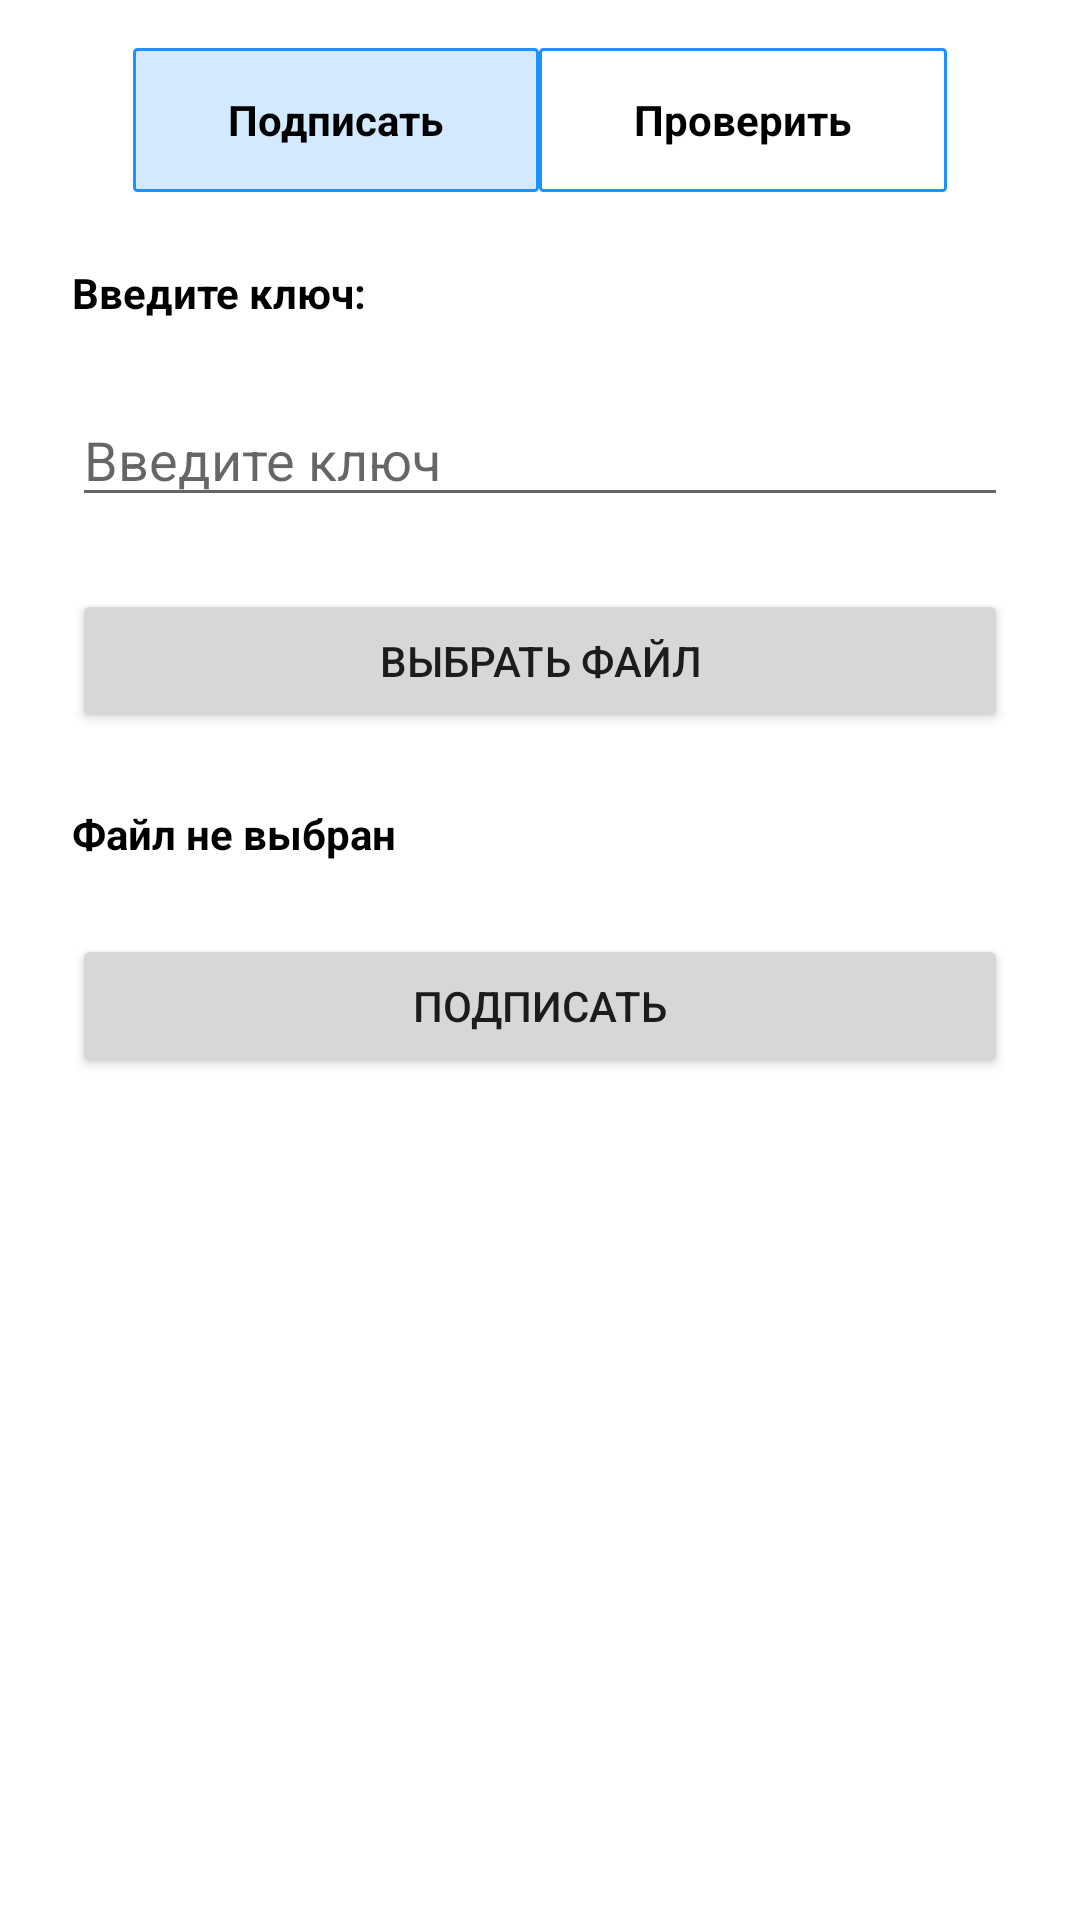

Android layout source for this screen:
<!-- AndroidManifest.xml: application theme Theme.DigitalSignature -->
<!-- res/layout/fragment_sign.xml -->
<?xml version="1.0" encoding="utf-8"?>
<androidx.constraintlayout.widget.ConstraintLayout xmlns:android="http://schemas.android.com/apk/res/android"
    android:layout_width="match_parent"
    android:layout_height="match_parent"
    xmlns:app="http://schemas.android.com/apk/res-auto">

    <RadioGroup
        android:id="@+id/rgSwitch"
        android:layout_width="match_parent"
        android:layout_height="wrap_content"
        android:orientation="horizontal"
        app:layout_constraintTop_toTopOf="parent"
        android:gravity="center"
        android:layout_marginTop="16dp">

        <RadioButton
            android:id="@+id/rbSign"
            android:layout_width="wrap_content"
            android:layout_height="wrap_content"
            android:checked="true"
            android:text="@string/button_sign"
            android:textSize="14sp"
            android:textStyle="bold"
            android:paddingHorizontal="32dp"
            android:background="@drawable/radio_selector"
            android:button="@android:color/transparent"/>

        <RadioButton
            android:id="@+id/rbCheck"
            android:layout_width="wrap_content"
            android:layout_height="wrap_content"
            android:text="@string/button_check"
            android:textSize="14sp"
            android:textStyle="bold"
            android:paddingHorizontal="32dp"
            android:background="@drawable/radio_selector"
            android:button="@android:color/transparent"/>
    </RadioGroup>

    <TextView
        android:id="@+id/tvKeyLabel"
        style="@style/Text.Bold"
        android:layout_width="wrap_content"
        android:layout_height="wrap_content"
        android:layout_marginTop="24dp"
        android:layout_marginStart="24dp"
        android:text="@string/label_enter_key"
        app:layout_constraintTop_toBottomOf="@id/rgSwitch"
        app:layout_constraintStart_toStartOf="parent"/>

    <EditText
        android:id="@+id/etKey"
        android:layout_width="match_parent"
        android:layout_height="wrap_content"
        android:hint="@string/hint_enter_key"
        android:layout_marginTop="24dp"
        android:layout_marginHorizontal="24dp"
        app:layout_constraintTop_toBottomOf="@id/tvKeyLabel"
        app:layout_constraintStart_toStartOf="parent"/>

    <Button
        android:id="@+id/btFile"
        android:layout_width="match_parent"
        android:layout_height="wrap_content"
        android:layout_marginTop="24dp"
        android:layout_marginHorizontal="24dp"
        android:text="@string/button_choose_file"
        app:layout_constraintTop_toBottomOf="@id/etKey"/>

    <TextView
        android:id="@+id/tvChosenFile"
        style="@style/Text.Bold"
        android:layout_width="match_parent"
        android:layout_height="wrap_content"
        android:layout_marginTop="24dp"
        android:layout_marginHorizontal="24dp"
        android:text="@string/label_no_file"
        app:layout_constraintTop_toBottomOf="@id/btFile"/>

    <Button
        android:id="@+id/btSign"
        android:layout_width="match_parent"
        android:layout_height="wrap_content"
        android:layout_marginTop="24dp"
        android:layout_marginHorizontal="24dp"
        android:text="@string/button_sign"
        app:layout_constraintTop_toBottomOf="@id/tvChosenFile"/>

</androidx.constraintlayout.widget.ConstraintLayout>
<!-- resources referenced by this layout -->
<resources>
  <!-- drawable radio_selector (drawable) -->
  <?xml version="1.0" encoding="utf-8"?>
  <selector xmlns:android="http://schemas.android.com/apk/res/android">
      <item android:drawable="@drawable/radio_checked" android:state_checked="true" />
      <item android:drawable="@drawable/radio_unchecked" android:state_checked="false"/>
  </selector>
  <string name="button_check">Проверить</string>
  <string name="button_choose_file">Выбрать файл</string>
  <string name="button_sign">Подписать</string>
  <string name="hint_enter_key">Введите ключ</string>
  <string name="label_enter_key">Введите ключ:</string>
  <string name="label_no_file">Файл не выбран</string>
  <style name="Text.Bold">
          <item name="android:textStyle">bold</item>
      </style>
  <style name="Theme.DigitalSignature" parent="Theme.MaterialComponents.Light.NoActionBar">
          
          <item name="colorPrimary">@color/blue</item>
          <item name="colorPrimaryVariant">@color/blue</item>
          <item name="colorOnPrimary">@color/white</item>
          
          <item name="colorSecondary">@color/semi_blue</item>
          <item name="colorSecondaryVariant">@color/teal_700</item>
          <item name="colorOnSecondary">@color/black</item>
          
          <item name="android:statusBarColor" tools:targetApi="l">?attr/colorPrimaryVariant</item>
          
      </style>
  <!-- drawable radio_checked (drawable) -->
  <?xml version="1.0" encoding="utf-8"?>
  <shape xmlns:android="http://schemas.android.com/apk/res/android"
      android:shape="rectangle">
      <corners android:radius="1dp"/>
      <solid android:color="@color/semi_blue"/>
      <stroke android:width="1dp"
          android:color="@color/blue"/>
  </shape>
  <!-- drawable radio_unchecked (drawable) -->
  <?xml version="1.0" encoding="utf-8"?>
  <shape xmlns:android="http://schemas.android.com/apk/res/android"
      android:shape="rectangle">
      <corners android:radius="1dp"/>
      <stroke android:width="1dp"
          android:color="@color/blue"/>
  </shape>
  <color name="blue">#1E90FF</color>
  <color name="white">#FFFFFFFF</color>
  <color name="semi_blue">#321E90FF</color>
  <color name="teal_700">#FF018786</color>
  <color name="black">#FF000000</color>
</resources>
